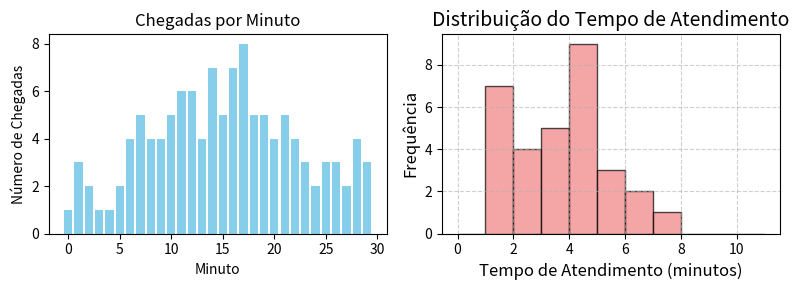

Source code (Python):
# -*- coding: utf-8 -*-
"""ru_da_faculdade.py

Automatically generated by Colab.

Original file is located at
    https://colab.research.google.com/<link-removed>
"""

import numpy as np
import matplotlib.pyplot as plt

# ENTRADA DE DADOS
servico = 'RU de Faculdade'
horario_atendimento = '30 minutos entre o 12h e as 12:30h'
total_servidores = 8
chegadas_minuto = [1,3,2,1,1,2,4,5,4,4,
                   5,6,6,4,7,5,7,8,5,5,
                   4,5,4,3,2,3,3,2,4,3,]
tempo_por_atendimento = [1, 2.5, 1.6, 1.2, 1.1, 1.8, 3.6, 4.6, 4.7, 4.2,
                         4.9, 5.5, 5.9, 3.8, 6.6, 5, 6.9, 7.5, 4.5, 4.3,
                         3.5, 4.9, 4, 2.6, 1.8, 2.5, 3, 1.7, 3.6, 2,4]
# CALCULOS
lambd =  sum(chegadas_minuto) / len(chegadas_minuto)
tempo_medio_atendimento = sum(tempo_por_atendimento) / len(tempo_por_atendimento)
mi = 1/ tempo_medio_atendimento
rho = lambd / (total_servidores * mi)

# SAIDA
print(f'ANÁLISES DE FILA DO SERVIÇO: {servico}')
print(f'HORÁRIO DE ATENDIMENTO: {horario_atendimento} ')
print('---------------------------------------------------')

print('\n\tDADOS COLETADOS')
print(f'Total de chegadas nos 30 minutos:  {sum(chegadas_minuto)}')
print(f'Número de servidores: {total_servidores}')
print(f'Tempo medio de atendimento: {tempo_medio_atendimento}')
print('---------------------------------------------------')

print('\tCALCULOS')
print(f'Taxa de chegada (λ) : {lambd}')
print(f'Taxa de atendimento (μ) : {mi}')
print(f'Taxa de ocupação (ρ) : {rho}')
print('---------------------------------------------------')

print('\tINTERPRETAÇÃO')
if(rho<0.5):
  print('Sistema está subutilizado')
  print('Considere reduzir pessoal')
elif(rho>0.5 and rho<0.8):
  print('Sistema está eficiente')
  print('Mantenha a atual configuração do sistema')
elif(rho>0.8 and rho<1):
  print('Sistema está no limite')
  print('Adicione mais funcionarios')
else:
  print('Sistema está em colapso')
  print('Precisa-se urgentemente de novos funcionarios')
print('---------------------------------------------------')

# GRAFICOS
print('\tGRAFICOS')

plt.figure(figsize=(8, 3))
plt.subplot(1, 2, 1)
plt.bar(range(len(chegadas_minuto)), chegadas_minuto, color='skyblue')
plt.title('Chegadas por Minuto')
plt.xlabel('Minuto')
plt.ylabel('Número de Chegadas')

bins = np.arange(0, 12, 1)

plt.subplot(1, 2, 2)
plt.hist(tempo_por_atendimento, bins=bins, color='lightcoral', edgecolor='black', alpha=0.7)
plt.title('Distribuição do Tempo de Atendimento', fontsize=14)
plt.xlabel('Tempo de Atendimento (minutos)', fontsize=12)
plt.ylabel('Frequência', fontsize=12)
plt.grid(True, linestyle='--', alpha=0.6)

plt.tight_layout()
plt.show()